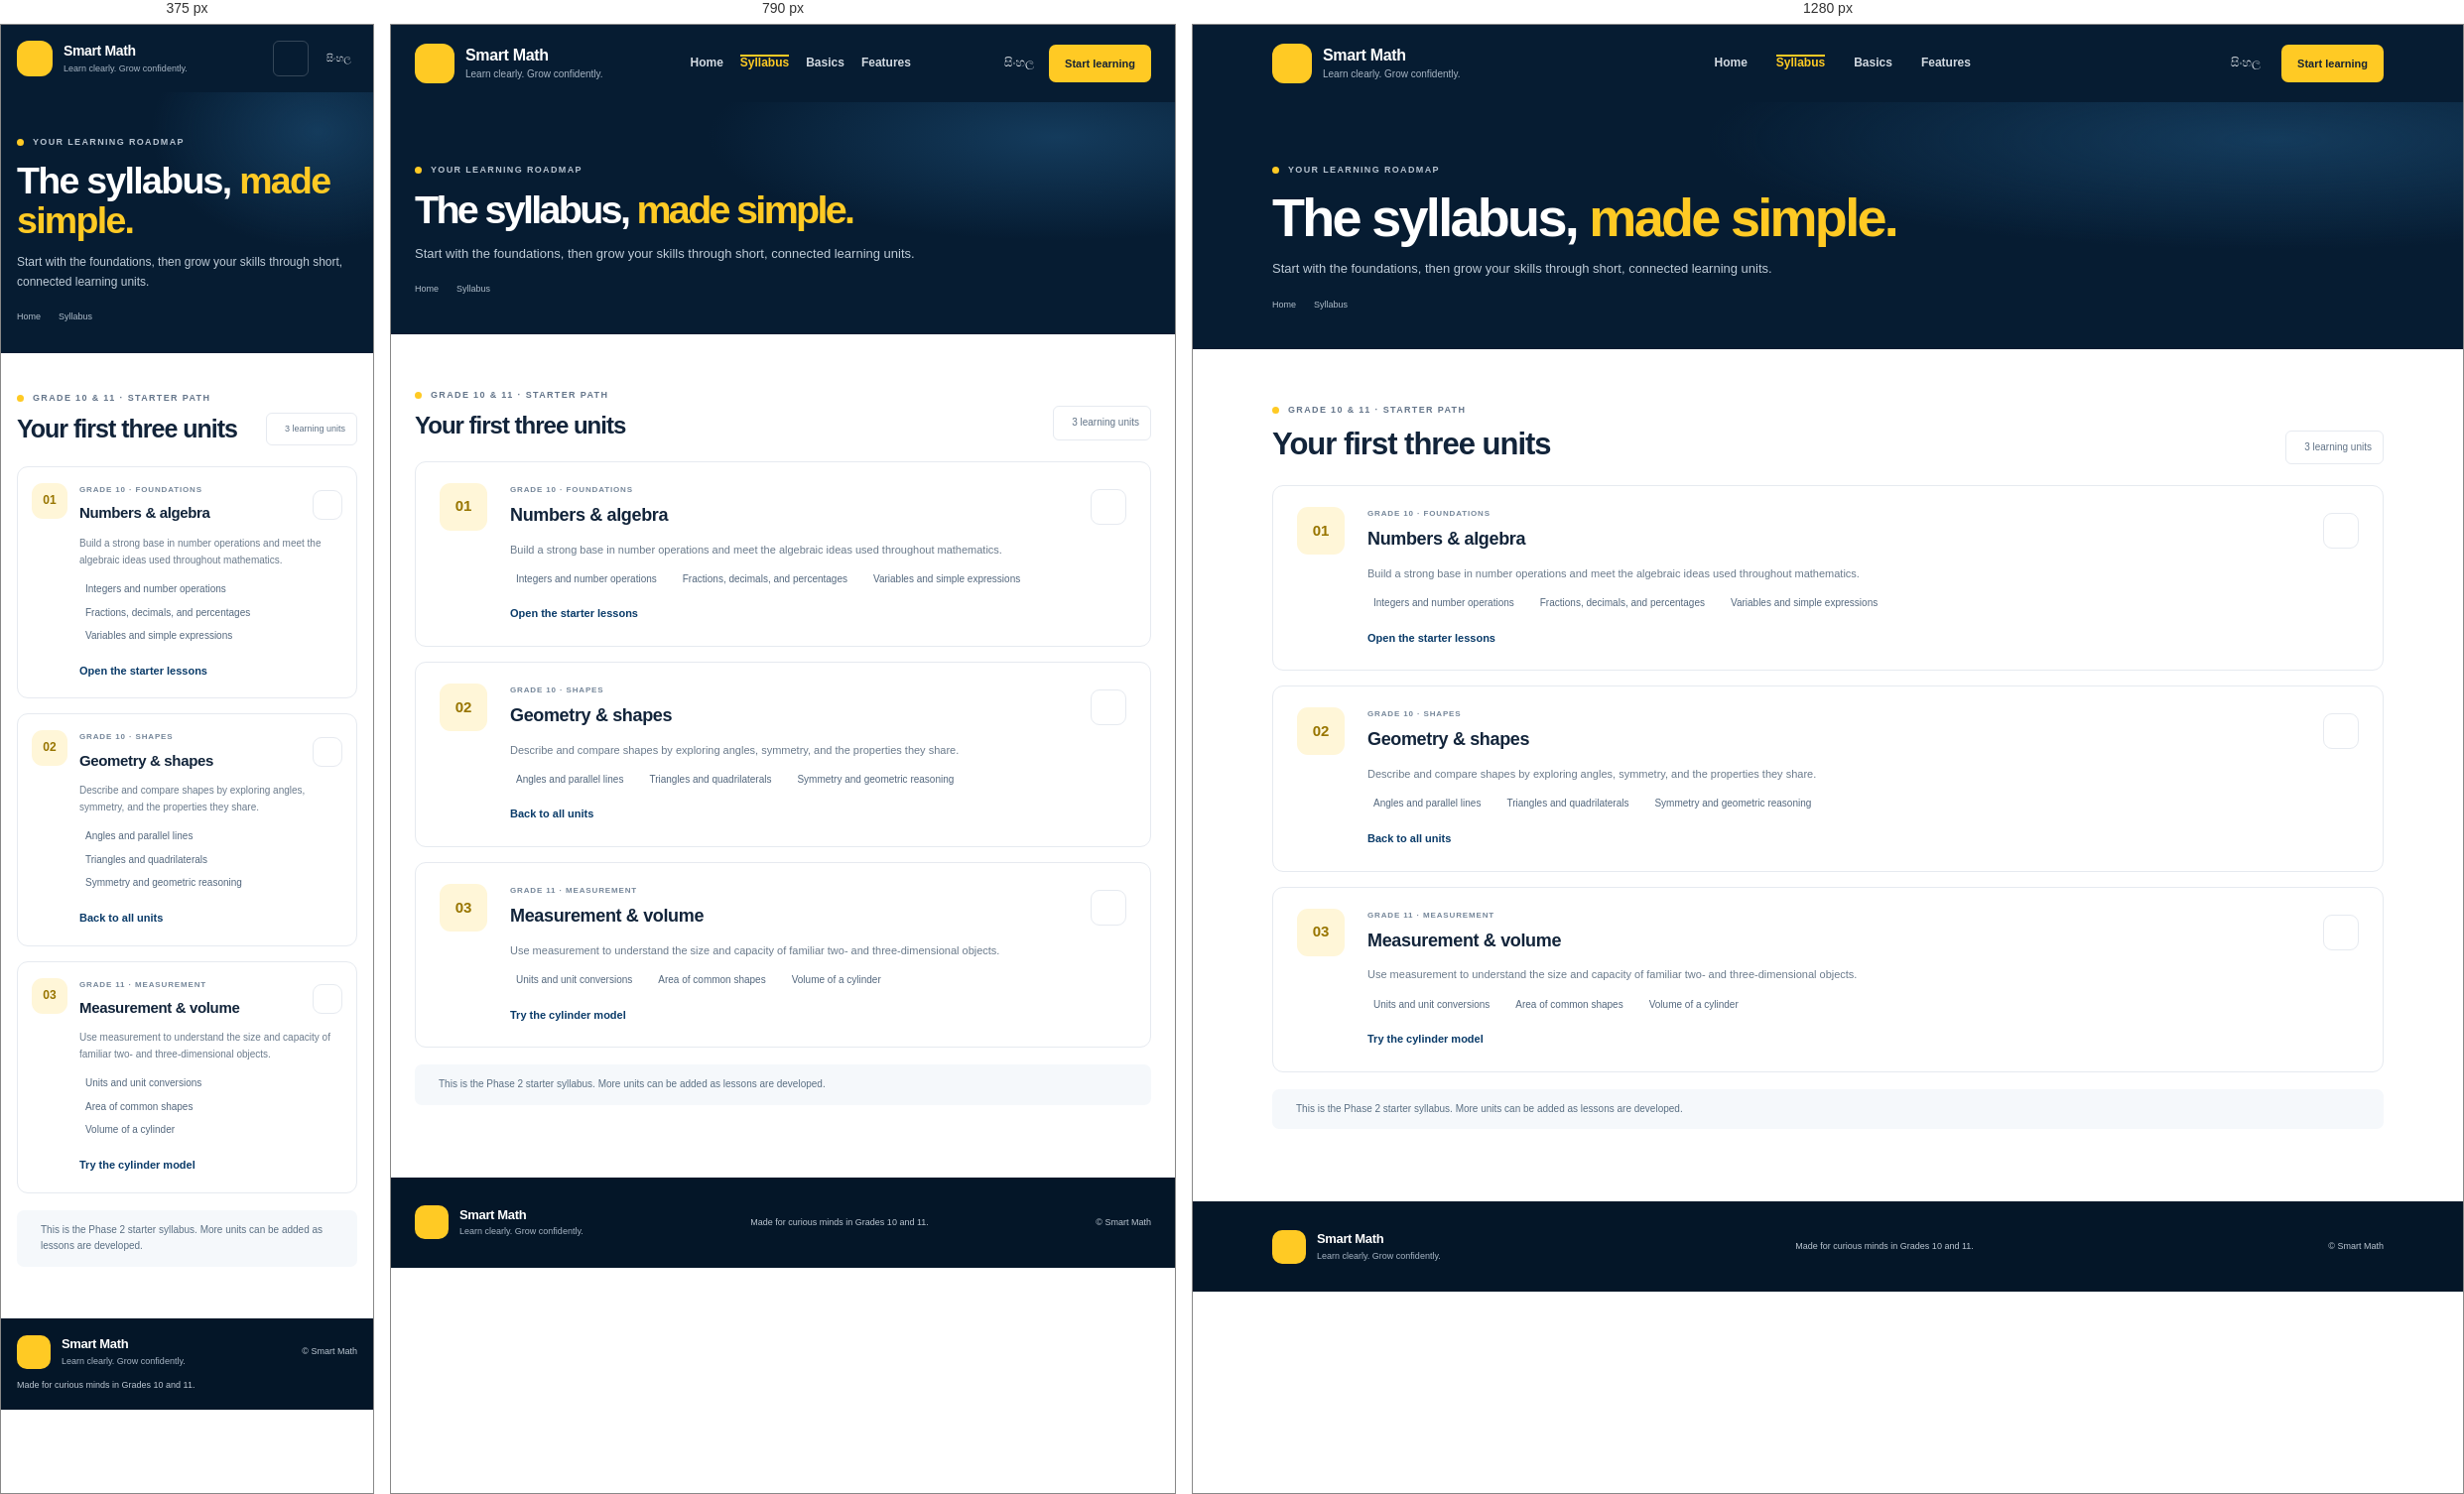
Rendered at 375 px, 790 px and 1280 px, left to right.

<!-- file: syllabus.html -->
<!doctype html>
<html lang="en">
  <head>
    <meta charset="utf-8">
    <meta name="viewport" content="width=device-width, initial-scale=1">
    <meta name="theme-color" content="#061c32">
    <meta name="description" content="Explore the Smart Math Grade 10 and 11 syllabus and starter learning units.">
    <title>Syllabus | Smart Math</title>
    <link rel="preconnect" href="https://cdn.jsdelivr.net">
    <link rel="stylesheet" href="https://cdn.jsdelivr.net/npm/bootstrap-icons@1.11.3/font/bootstrap-icons.min.css">
    <link rel="stylesheet" href="../assets/css/style.css">
  </head>
  <body>
    <header class="site-header">
      <div class="container nav-wrap">
        <a class="brand" href="../index.html" aria-label="Smart Math home"><span class="brand-mark"><i class="bi bi-journal-bookmark-fill" aria-hidden="true"></i></span><span class="brand-copy"><strong>Smart Math</strong><small data-en="Learn clearly. Grow confidently." data-si="පැහැදිලිව ඉගෙන ගන්න. විශ්වාසයෙන් ඉදිරියට යන්න.">Learn clearly. Grow confidently.</small></span></a>
        <button class="nav-toggle icon-button" type="button" aria-label="Open menu" aria-expanded="false" data-nav-toggle><i class="bi bi-list" aria-hidden="true"></i></button>
        <nav class="main-nav" aria-label="Main navigation" data-main-nav><a class="nav-link" href="../index.html" data-en="Home" data-si="මුල් පිටුව">Home</a><a class="nav-link active" href="syllabus.html" data-en="Syllabus" data-si="විෂය නිර්දේශය">Syllabus</a><a class="nav-link" href="basics.html" data-en="Basics" data-si="මූලික කරුණු">Basics</a><a class="nav-link" href="../index.html#features" data-en="Features" data-si="විශේෂාංග">Features</a></nav>
        <div class="nav-actions"><button class="language-button" type="button" data-language-toggle aria-label="Switch language">සිංහල</button><a class="button button-small button-yellow" href="basics.html" data-en="Start learning" data-si="ඉගෙනීම අරඹන්න">Start learning</a></div>
      </div>
    </header>
    <main>
      <section class="page-hero"><div class="container page-hero-inner"><p class="eyebrow"><span class="eyebrow-dot"></span><span data-en="YOUR LEARNING ROADMAP" data-si="ඔබේ ඉගෙනුම් මාර්ගය">YOUR LEARNING ROADMAP</span></p><h1 data-en="The syllabus, <span class='text-yellow'>made simple.</span>" data-si="විෂය නිර්දේශය <span class='text-yellow'>සරලව.</span>">The syllabus, <span class="text-yellow">made simple.</span></h1><p data-en="Start with the foundations, then grow your skills through short, connected learning units." data-si="මූලික කරුණුවලින් පටන්ගෙන, එකිනෙකට සම්බන්ධ කෙටි ඒකක හරහා ඔබේ දක්ෂතා වර්ධනය කරගන්න.">Start with the foundations, then grow your skills through short, connected learning units.</p><div class="breadcrumb"><a href="../index.html" data-en="Home" data-si="මුල් පිටුව">Home</a><i class="bi bi-chevron-right" aria-hidden="true"></i><span data-en="Syllabus" data-si="විෂය නිර්දේශය">Syllabus</span></div></div></section>
      <section class="syllabus-section section-space"><div class="container">
        <div class="section-heading syllabus-heading"><div><p class="eyebrow eyebrow-dark"><span class="eyebrow-dot"></span><span data-en="GRADE 10 &amp; 11 · STARTER PATH" data-si="10 සහ 11 ශ්‍රේණි · ආරම්භක මාර්ගය">GRADE 10 &amp; 11 · STARTER PATH</span></p><h2 data-en="Your first three units" data-si="ඔබේ මුල් ඒකක තුන">Your first three units</h2></div><span class="unit-count"><i class="bi bi-collection" aria-hidden="true"></i><span data-en="3 learning units" data-si="ඉගෙනුම් ඒකක 3">3 learning units</span></span></div>
        <div class="syllabus-list">
          <article class="syllabus-card" id="numbers">
            <div class="unit-number">01</div><div class="syllabus-main"><div class="syllabus-title-row"><div><p class="course-kicker" data-en="GRADE 10 · FOUNDATIONS" data-si="10 ශ්‍රේණිය · මූලික කරුණු">GRADE 10 · FOUNDATIONS</p><h3 data-en="Numbers &amp; algebra" data-si="සංඛ්‍යා සහ වීජ ගණිතය">Numbers &amp; algebra</h3></div><span class="unit-symbol"><i class="bi bi-calculator" aria-hidden="true"></i></span></div><p data-en="Build a strong base in number operations and meet the algebraic ideas used throughout mathematics." data-si="සංඛ්‍යා ක්‍රියාකාරකම්වල ශක්තිමත් පදනමක් ගොඩනගා, ගණිතය පුරා භාවිත වන වීජ ගණිත සංකල්ප හඳුනා ගන්න.">Build a strong base in number operations and meet the algebraic ideas used throughout mathematics.</p><ul class="topic-list"><li><i class="bi bi-check2" aria-hidden="true"></i><span data-en="Integers and number operations" data-si="පූර්ණ සංඛ්‍යා සහ සංඛ්‍යා ක්‍රියා">Integers and number operations</span></li><li><i class="bi bi-check2" aria-hidden="true"></i><span data-en="Fractions, decimals, and percentages" data-si="භාග, දශම සහ ප්‍රතිශත">Fractions, decimals, and percentages</span></li><li><i class="bi bi-check2" aria-hidden="true"></i><span data-en="Variables and simple expressions" data-si="විචල්‍ය සහ සරල ප්‍රකාශන">Variables and simple expressions</span></li></ul><a class="text-link" href="basics.html"><span data-en="Open the starter lessons" data-si="ආරම්භක පාඩම් විවෘත කරන්න">Open the starter lessons</span><i class="bi bi-arrow-right" aria-hidden="true"></i></a></div>
          </article>
          <article class="syllabus-card" id="geometry">
            <div class="unit-number">02</div><div class="syllabus-main"><div class="syllabus-title-row"><div><p class="course-kicker" data-en="GRADE 10 · SHAPES" data-si="10 ශ්‍රේණිය · හැඩතල">GRADE 10 · SHAPES</p><h3 data-en="Geometry &amp; shapes" data-si="ජ්‍යාමිතිය සහ හැඩතල">Geometry &amp; shapes</h3></div><span class="unit-symbol"><i class="bi bi-bounding-box" aria-hidden="true"></i></span></div><p data-en="Describe and compare shapes by exploring angles, symmetry, and the properties they share." data-si="කෝණ, සමමිතිය සහ හැඩතලවල පොදු ගුණ අධ්‍යයනය කරමින් ඒවා විස්තර කර සසඳන්න.">Describe and compare shapes by exploring angles, symmetry, and the properties they share.</p><ul class="topic-list"><li><i class="bi bi-check2" aria-hidden="true"></i><span data-en="Angles and parallel lines" data-si="කෝණ සහ සමාන්තර රේඛා">Angles and parallel lines</span></li><li><i class="bi bi-check2" aria-hidden="true"></i><span data-en="Triangles and quadrilaterals" data-si="ත්‍රිකෝණ සහ චතුරස්‍ර">Triangles and quadrilaterals</span></li><li><i class="bi bi-check2" aria-hidden="true"></i><span data-en="Symmetry and geometric reasoning" data-si="සමමිතිය සහ ජ්‍යාමිතික තර්කනය">Symmetry and geometric reasoning</span></li></ul><a class="text-link" href="../index.html#courses"><span data-en="Back to all units" data-si="සියලු ඒකක වෙත">Back to all units</span><i class="bi bi-arrow-right" aria-hidden="true"></i></a></div>
          </article>
          <article class="syllabus-card" id="measurement">
            <div class="unit-number">03</div><div class="syllabus-main"><div class="syllabus-title-row"><div><p class="course-kicker" data-en="GRADE 11 · MEASUREMENT" data-si="11 ශ්‍රේණිය · මිනුම්">GRADE 11 · MEASUREMENT</p><h3 data-en="Measurement &amp; volume" data-si="මිනුම් සහ පරිමාව">Measurement &amp; volume</h3></div><span class="unit-symbol"><i class="bi bi-rulers" aria-hidden="true"></i></span></div><p data-en="Use measurement to understand the size and capacity of familiar two- and three-dimensional objects." data-si="හුරුපුරුදු ද්විමාන සහ ත්‍රිමාන වස්තූන්ගේ ප්‍රමාණය සහ ධාරිතාව තේරුම් ගැනීමට මිනුම් භාවිත කරන්න.">Use measurement to understand the size and capacity of familiar two- and three-dimensional objects.</p><ul class="topic-list"><li><i class="bi bi-check2" aria-hidden="true"></i><span data-en="Units and unit conversions" data-si="ඒකක සහ ඒකක පරිවර්තන">Units and unit conversions</span></li><li><i class="bi bi-check2" aria-hidden="true"></i><span data-en="Area of common shapes" data-si="සාමාන්‍ය හැඩතලවල වර්ගඵලය">Area of common shapes</span></li><li><i class="bi bi-check2" aria-hidden="true"></i><span data-en="Volume of a cylinder" data-si="සිලින්ඩරයක පරිමාව">Volume of a cylinder</span></li></ul><a class="text-link" href="basics.html#cylinder"><span data-en="Try the cylinder model" data-si="සිලින්ඩර ආකෘතිය බලන්න">Try the cylinder model</span><i class="bi bi-arrow-right" aria-hidden="true"></i></a></div>
          </article>
        </div>
        <div class="syllabus-note"><i class="bi bi-info-circle" aria-hidden="true"></i><p data-en="This is the Phase 2 starter syllabus. More units can be added as lessons are developed." data-si="මෙය 2 වන අදියරේ ආරම්භක විෂය නිර්දේශයයි. පාඩම් සකස් කරන විට තවත් ඒකක එක් කළ හැකියි.">This is the Phase 2 starter syllabus. More units can be added as lessons are developed.</p></div>
      </div></section>
    </main>
    <footer class="site-footer"><div class="container footer-inner"><a class="brand footer-brand" href="../index.html"><span class="brand-mark"><i class="bi bi-journal-bookmark-fill" aria-hidden="true"></i></span><span class="brand-copy"><strong>Smart Math</strong><small data-en="Learn clearly. Grow confidently." data-si="පැහැදිලිව ඉගෙන ගන්න. විශ්වාසයෙන් ඉදිරියට යන්න.">Learn clearly. Grow confidently.</small></span></a><p data-en="Made for curious minds in Grades 10 and 11." data-si="10 සහ 11 ශ්‍රේණිවල කුතුහලයෙන් පිරි මනසක් ඇති සිසුන් වෙනුවෙන්.">Made for curious minds in Grades 10 and 11.</p><span>© <span data-current-year></span> Smart Math</span></div></footer>
    <script src="../assets/js/app.js"></script>
  </body>
</html>


/* @media block from style.css */
@media (max-width: 900px) {
  .nav-wrap { gap: 16px; }.main-nav { gap: 17px; }.nav-actions { gap: 9px; }
  .hero-grid { gap: 15px; }.hero-copy h1 { font-size: 48px; }.hero-art { transform: scale(.92); }
  .feature-strip { grid-template-columns: repeat(2, 1fr); }.feature-item:nth-child(2) { border-right: 0; }.feature-item:nth-child(-n+2) { padding-bottom: 12px; border-bottom: 1px solid #ffffff17; }.feature-item:nth-child(n+3) { padding-top: 12px; }
  .lesson-layout { grid-template-columns: 210px minmax(0, 1fr); gap: 22px; }
}

/* @media block from style.css */
@media (max-width: 680px) {
  .container { width: min(100% - 32px, 520px); }
  .nav-wrap { min-height: 68px; flex-wrap: wrap; gap: 0; }.brand-mark { width: 36px; height: 36px; }.brand-copy strong { font-size: 14px; }.brand-copy small { font-size: 9px; }
  .nav-toggle { width: 36px; height: 36px; margin-left: auto; display: grid; place-items: center; border: 1px solid #ffffff30; border-radius: 6px; color: #fff; background: transparent; font-size: 19px; }
  .main-nav { order: 3; width: 100%; padding: 0; display: none; align-items: stretch; gap: 0; }.main-nav.is-open { padding-block: 7px 12px; display: grid; }
  .nav-link { min-height: 39px; }.nav-link.active::after { right: auto; bottom: 4px; width: 23px; }.nav-actions { margin-left: 12px; }.nav-actions .button { display: none; }.language-button { font-size: 10px; }
  .hero-section { padding-top: 40px; }.hero-grid { min-height: auto; grid-template-columns: 1fr; gap: 2px; }.hero-copy { padding-bottom: 0; }.hero-copy h1 { max-width: 470px; font-size: clamp(42px, 12vw, 57px); letter-spacing: -2px; }.hero-description { max-width: 490px; font-size: 13px; }.hero-art { min-height: 335px; margin: -4px 0 0; transform: scale(.9); }.orbit-two { width: 320px; height: 205px; }
  .feature-strip { margin-top: 2px; padding: 12px 8px; gap: 0; }.feature-item { padding-inline: 8px; gap: 8px; }.feature-icon { width: 32px; height: 32px; flex-basis: 32px; font-size: 14px; }.feature-item h2 { font-size: 10px; }.feature-item p { font-size: 8px; }
  .section-space { padding-block: 52px; }.section-heading { align-items: flex-start; }.section-heading h2 { font-size: 25px; }.section-heading > .text-link { margin-top: 25px; white-space: nowrap; font-size: 9px; }
  .course-grid { grid-template-columns: 1fr; gap: 13px; }.course-art { min-height: 155px; }.course-content > p:not(.course-kicker) { min-height: 0; }
  .cta-section { padding-bottom: 45px; }.cta-panel { padding: 23px 20px; flex-wrap: wrap; gap: 15px; }.cta-badge { width: 51px; height: 51px; flex-basis: 51px; font-size: 23px; }.cta-copy { flex-basis: calc(100% - 70px); }.cta-copy h2 { font-size: 17px; }.cta-panel > .button { margin-left: 66px; }
  .footer-inner { padding-block: 17px; flex-wrap: wrap; gap: 9px 15px; }.footer-inner > p { order: 3; flex-basis: 100%; }.footer-inner > span { margin-left: auto; }
  .page-hero { padding: 43px 0 29px; }.page-hero h1 { font-size: clamp(37px, 10vw, 49px); letter-spacing: -1.7px; }.page-hero-inner > p:not(.eyebrow) { font-size: 12px; }
  .syllabus-section { padding-top: 38px; }.syllabus-heading { align-items: flex-start; }.unit-count { margin-top: 22px; white-space: nowrap; font-size: 9px; }.syllabus-card { padding: 16px 14px; grid-template-columns: 38px 1fr; gap: 10px; }.unit-number { width: 36px; height: 36px; font-size: 12px; }.syllabus-title-row h3 { font-size: 15px; }.unit-symbol { width: 30px; height: 30px; }.syllabus-main > p { font-size: 10px; }.topic-list { display: grid; gap: 7px; }
  .lesson-section { padding-top: 28px; }.lesson-layout { grid-template-columns: 1fr; gap: 16px; }.lesson-sidebar { position: static; padding: 16px; }.lesson-nav { grid-template-columns: repeat(3, 1fr); gap: 4px; }.lesson-nav a { padding: 7px 4px; align-items: flex-start; gap: 6px; }.lesson-index { width: 24px; height: 24px; flex-basis: 24px; }.lesson-nav strong { font-size: 9px; }.lesson-nav small { font-size: 7px; }
  .lesson-card { padding: 17px 15px; }.lesson-card h2 { font-size: 16px; }.cylinder-card { grid-template-columns: 1fr; }.cylinder-stage { min-height: 205px; }.model-controls { grid-template-columns: 1fr 1fr; }.cylinder-axis-height { right: 24%; }.cylinder-axis-radius { left: 29%; }
}